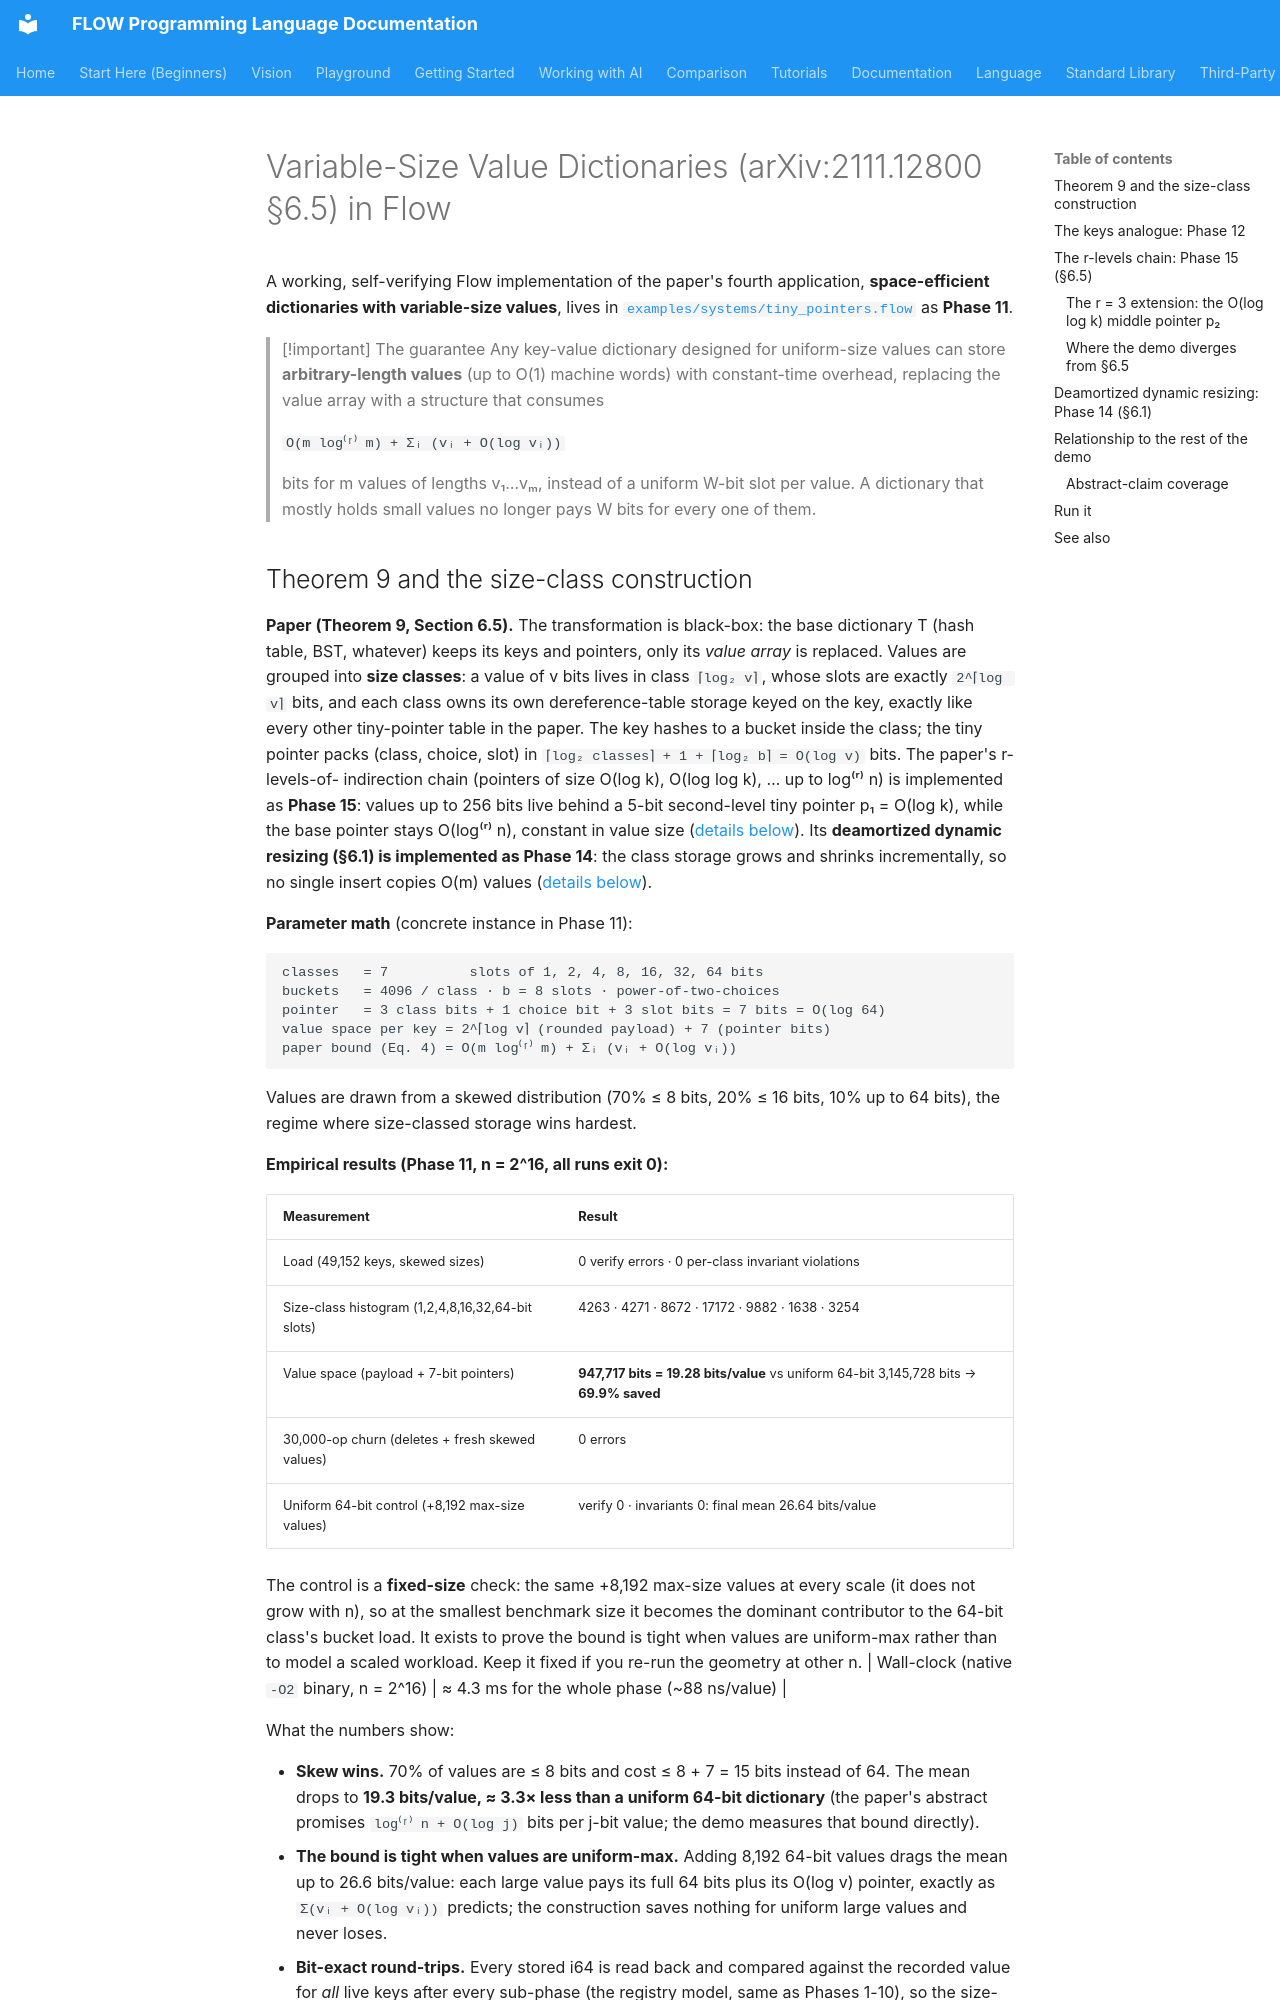

repository: flooooooooooow/flow · page: library/tiny-pointers-variable-values/index.html · generator: mkdocs

# Variable-Size Value Dictionaries (arXiv:2111.12800 §6.5) in Flow

A working, self-verifying Flow implementation of the paper's fourth
application, **space-efficient dictionaries with variable-size values**, lives
in [`examples/systems/tiny_pointers.flow`](../../examples/systems/tiny_pointers.flow)
as **Phase 11**.

> [!important] The guarantee
> Any key-value dictionary designed for uniform-size values can store
> **arbitrary-length values** (up to O(1) machine words) with constant-time
> overhead, replacing the value array with a structure that consumes
>
> `O(m log⁽ʳ⁾ m) + Σᵢ (vᵢ + O(log vᵢ))`
>
> bits for m values of lengths v₁…vₘ, instead of a uniform W-bit slot per
> value. A dictionary that mostly holds small values no longer pays W bits for
> every one of them.
